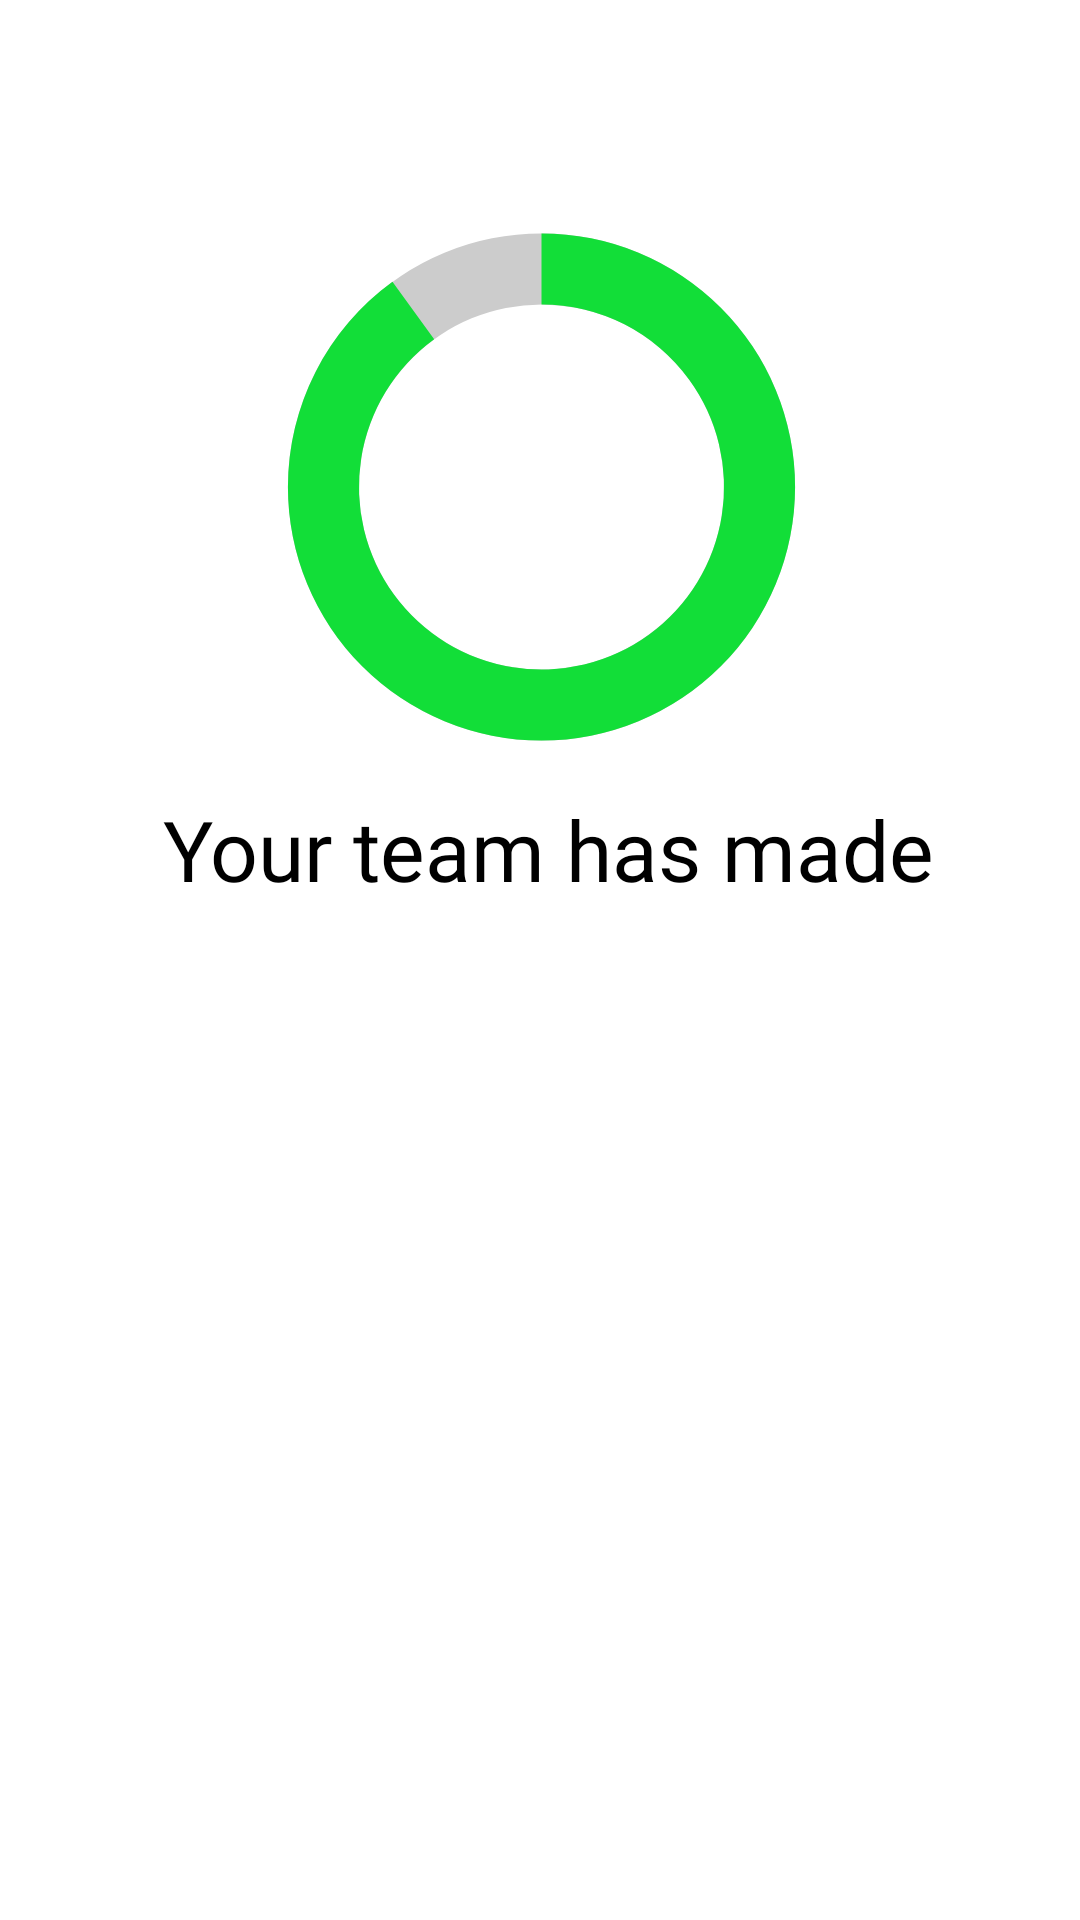

The Android layout XML behind this screen, and the referenced resources:
<!-- AndroidManifest.xml: application theme Theme.BISMApp.NoActionBar -->
<!-- res/layout/fragment_associate_production_dash.xml -->
<?xml version="1.0" encoding="utf-8"?>
<FrameLayout xmlns:android="http://schemas.android.com/apk/res/android"
xmlns:app="http://schemas.android.com/apk/res-auto"
xmlns:tools="http://schemas.android.com/tools"
android:layout_width="match_parent"
android:layout_height="match_parent"
android:background="@color/white"
tools:context=".AssociateProductionDash">




<androidx.constraintlayout.widget.ConstraintLayout
    android:layout_width="match_parent"
    android:layout_height="match_parent"
    android:background="@color/white">

    <ProgressBar

        android:id="@+id/circularProgressbar"
        style="?android:attr/progressBarStyleHorizontal"
        android:layout_width="213dp"
        android:layout_height="218dp"
        android:layout_centerInParent="true"
        android:background="@drawable/circle_shape"
        android:indeterminate="false"
        android:max="100"
        android:progress="90"
        android:progressDrawable="@drawable/circular_progress_bar_green"
        android:secondaryProgress="90"
        app:layout_constraintBottom_toBottomOf="parent"
        app:layout_constraintEnd_toEndOf="parent"
        app:layout_constraintHorizontal_bias="0.504"
        app:layout_constraintStart_toStartOf="parent"
        app:layout_constraintTop_toTopOf="parent"
        app:layout_constraintVertical_bias="0.126" />

    <TextView
        android:id="@+id/hasMade"
        android:layout_width="wrap_content"
        android:layout_height="wrap_content"
        android:layout_marginTop="72dp"
        android:fontFamily="@font/montserrat"
        android:text="@string/has_made"
        android:textColor="#000000"
        android:textSize="28sp"
        app:layout_constraintEnd_toEndOf="parent"
        app:layout_constraintHorizontal_bias="0.529"
        app:layout_constraintStart_toStartOf="parent"
        app:layout_constraintTop_toBottomOf="@+id/textView" />

    <TextView
        android:id="@+id/prodText"
        android:layout_width="match_parent"
        android:layout_height="90dp"
        android:layout_marginTop="4dp"
        android:fontFamily="@font/montserrat"
        android:gravity="center_horizontal|top"
        android:paddingLeft="10dp"
        android:paddingRight="10dp"
        android:textColor="#000000"
        android:textSize="34sp"
        app:autoSizeTextType="uniform"
        app:layout_constraintEnd_toEndOf="parent"
        app:layout_constraintHorizontal_bias="0.511"
        app:layout_constraintStart_toStartOf="parent"
        app:layout_constraintTop_toBottomOf="@+id/hasMade" />

    <TextView
        android:id="@+id/textView"
        android:layout_width="100dp"
        android:layout_height="60dp"
        android:fontFamily="@font/montserrat"
        android:gravity="center"
        android:textColor="#000000"
        android:textSize="45sp"
        app:autoSizeTextType="uniform"
        app:layout_constraintBottom_toBottomOf="@+id/circularProgressbar"
        app:layout_constraintEnd_toEndOf="parent"
        app:layout_constraintStart_toStartOf="parent"
        app:layout_constraintTop_toTopOf="@+id/circularProgressbar" />

</androidx.constraintlayout.widget.ConstraintLayout>

</FrameLayout>
<!-- resources referenced by this layout -->
<resources>
  <color name="white">#FFFFFFFF</color>
  <!-- drawable circle_shape (drawable) -->
  <?xml version="1.0" encoding="utf-8"?>
  <shape
      xmlns:android="http://schemas.android.com/apk/res/android"
      android:shape="ring"
      android:innerRadiusRatio="3.5"
      android:thicknessRatio="9.0"
      android:useLevel="false">
  
      <solid android:color="#CCC" />
  
  </shape>
  <!-- drawable circular_progress_bar_green (drawable) -->
  <?xml version="1.0" encoding="utf-8"?>
  <rotate xmlns:android="http://schemas.android.com/apk/res/android"
      android:fromDegrees="270"
      android:toDegrees="270">
      <shape
          android:innerRadiusRatio="3.5"
          android:shape="ring"
          android:thicknessRatio="9.0"
          android:useLevel="true">
  
          <gradient
              android:angle="0"
              android:endColor="@color/green"
              android:startColor="@color/green"
              android:type="sweep"
              android:useLevel="false" />
      </shape>
  </rotate>
  <string name="has_made">Your team has made</string>
  <style name="Theme.BISMApp.NoActionBar" parent="Theme.BISMApp">
          <item name="windowActionBar">false</item>
          <item name="windowNoTitle">true</item>
      </style>
  <color name="green">#12DE38</color>
  <style name="Theme.BISMApp" parent="Theme.MaterialComponents.DayNight.DarkActionBar">
          
          <item name="colorPrimary">@color/bism_blue</item>
          <item name="colorPrimaryVariant">@color/bism_blue</item>
          <item name="colorOnPrimary">@color/white</item>
          
          <item name="colorSecondary">@color/whitesmoke</item>
          <item name="colorSecondaryVariant">@color/whitesmoke</item>
          <item name="colorOnSecondary">@color/black</item>
          
          <item name="android:statusBarColor" tools:targetApi="l">?attr/colorPrimaryVariant</item>
          
      </style>
  <color name="bism_blue">#054990</color>
  <color name="whitesmoke">#dcdcdc</color>
  <color name="black">#FF000000</color>
</resources>
